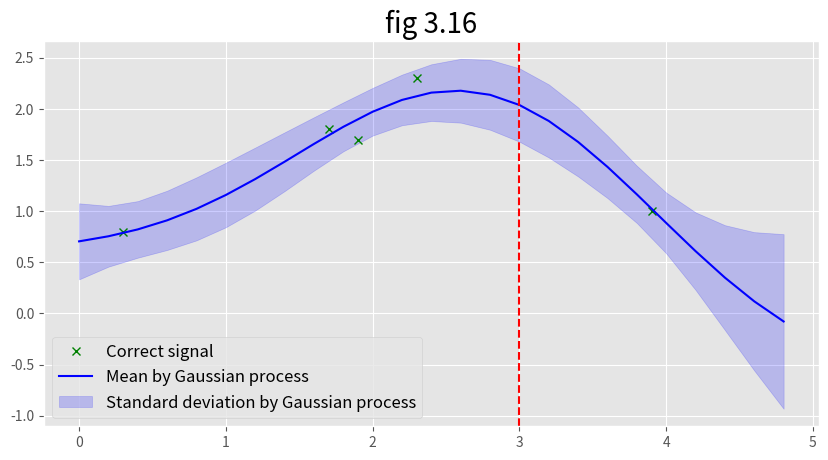

This figure's Python source:
# -*- coding: utf-8 -*-
"""Gaussian_Process_Chapter3.ipynb

Automatically generated by Colab.

Original file is located at
    https://colab.research.google.com/<link-removed>

# 『ガウス過程と機械学習』3章

# 一般的な回帰

## 図3.1の実装
基底関数を動径基底関数
$$
\phi_h (x) = \exp{\{-\frac{(x-\mu_h)^2}{\sigma^2}\}}\ , \ (h = -H , \frac{1}{H} - H , ... , - \frac{1}{H}+H , H)
$$

としたときの回帰問題をサンプルとして提示します．

動径基底関数を用いた場合に柔軟に複雑な関数が作り出せることがわかるでしょう．
"""

# coding: utf-8
import numpy as np
import matplotlib.pyplot as plt

plt.style.use('ggplot')

plt.style.available # スタイル確認

x = np.arange(-4 , 5 , 0.1 )

mu = np.arange(-3 , 5 , 1 )

sigma = 1

omega = np.array([-0.48 , -0.64 , 0.41 , 0.28 , 0.57 , 0.50 , -0.26 , 0.60])

def radial_basis_function(x , mu_h , sigma):
    phi = np.exp(- (x - mu_h / sigma)**2)
    return phi

def radial_basis_function_vecteor(x , mu , sigma):# xとmuは同じ次元のベクトル
    phi_vector = []
    length = len(mu)
    # ベクトルの各要素に対して基底関数を計算
    for i in range(length) :
        phi_vector.append(radial_basis_function(x , mu[i] , sigma))
    return phi_vector

def regression_function(x , omega , mu , sigma):
    phi_vector = radial_basis_function_vecteor(x , mu , sigma)
    y = np.dot(omega , phi_vector)
    return y
x1 = np.arange(-2, 2, 0.05) # x1点として[-2, 2]まで0.05刻みでサンプル
x2 = np.arange(-2, 2, 0.05)  # x2点として[-2, 2]まで0.05刻みでサンプル
x1, x2 = np.meshgrid(x1, x2)  # 上述のサンプリング点(x1,x2)を使ったメッシュ生成

phi_vector = radial_basis_function_vecteor(x , mu , sigma)

y = regression_function(x , omega , mu , sigma)

fig , ax = plt.subplots(figsize=(14, 6))

ax.plot(x , y , label = "regression_function")
ax.set_title("fig3.1")

"""柔軟に複雑な関数が扱える一方，$\omega$の次元が大きくすぎると過学習を起こすことはもちろん，計算量も大きくなります．(次元の呪い)

そこで，カーネル法を採用することで，基底関数$\phi$や$\omega$を明示的に表現せずに，カーネル関数$k(x,x')$を用いることで，カーネルトリックにより計算を行うことができます．

# カーネルリッジ回帰

教科書では，すぐにガウス過程回帰に入りますが，ここで足を止めビショップに習いカーネルリッジ回帰を実装してみます．

カーネルリッジ回帰の最適化アルゴリズムは，以下のようになります．

まず，カーネル$k(x,x')$を定義します．そのカーネル行列を用いて以下のように推定値を算出します．
$$
\hat{y}^*(x^* , D) = \vec{k}_*(K+\lambda I)^{-1}\vec{y}
$$

以下では，ガウシアンカーネルを用いた実装を具体的に示します．
"""

import numpy as np

class KernelRidgeRegression:
    def __init__(self, kernel='gaussian', bandwidth=1.0, regularization=0.1):
        self.kernel = kernel
        self.bandwidth = bandwidth
        self.regularization = regularization
        self.X = None
        self.y = None
        self.alpha = None

    # カーネル関数の計算
    def _calculate_similarity(self, x1, x2):
        if self.kernel == 'gaussian':
            distance = np.linalg.norm(x1 - x2)
            return np.exp(-0.5 * (distance / self.bandwidth) ** 2)
        elif self.kernel == 'linear':
            return np.dot(x1, x2)
        else:
            raise ValueError('Invalid kernel specified.')

    # グラム行列の計算
    def _calculate_kernel_matrix(self, X1, X2):
        n_samples1 = X1.shape[0]
        n_samples2 = X2.shape[0]
        K = np.zeros((n_samples1, n_samples2))
        for i in range(n_samples1):
            for j in range(n_samples2):
                K[i, j] = self._calculate_similarity(X1[i], X2[j])
        return K

    # 学習データから得られる式の係数を計算
    def fit(self, X, y):
        self.X = X
        self.y = y
        n_samples = X.shape[0]
        K = self._calculate_kernel_matrix(X, X)
        self.alpha = np.linalg.inv(K + self.regularization * np.eye(n_samples)).dot(y)

    # 予測
    def predict(self, X_test):
        y_pred = []
        K_test = self._calculate_kernel_matrix(X_test, self.X)
        for k_test in K_test:
            y_pred.append(np.dot(k_test, self.alpha))
        return np.array(y_pred)


# データセットの準備
X = np.array([[1], [2], [3], [4], [5]])
y = np.array([2.5, 3.7, 5.8, 2.4, 1.05])

# カーネルリッジ回帰モデルの作成と学習
model = KernelRidgeRegression(kernel='gaussian', bandwidth=1.0, regularization=0.1)
model.fit(X, y)

# 新しい入力データに対する予測
X_test = np.linspace(0, 6, 100).reshape(-1, 1)
y_pred = model.predict(X_test)

# プロット
plt.scatter(X, y, color='b', label='Training data')
plt.plot(X_test, y_pred, color='r', label='Kernel Ridge Regression')
plt.xlabel('X')
plt.ylabel('y')
plt.title('Kernel Ridge Regression')
plt.legend()
plt.savefig('Kernel Ridge Regression.png')
plt.close()

"""# ガウス過程回帰
教科書に戻ります．

ガウス過程回帰は，カーネル回帰を確率的なモデリングの枠組みで捉えた手法です．

>教科書の引用
>>実際に，後に説明する式(3.79)のガウス過程に基づく予測分布は，期待値がカーネルリッジ回帰の結果と一致し，これにさらに分散を加えてガウス分布としたものになっています．
>>>式(3.79) : $p(y^{*} | \vec{x}^{*} ,\mathcal{D}) = \mathcal{N} (\textbf{k}^{\top}_* K^{-1} \vec{y} , \textbf{k}_{**} - \textbf{k}^{\top}_* K^{-1} \textbf{k}_*)$

## 定義（確率過程)
:関数$f(x)$を確率的に生成する生成器

任意のN個の入力$\vec{x_1},...,\vec{x_N}$に対して，

N個の出力値$\vec{f_N} = (f(\vec{x_1}) ,..., f(\vec{x_N}))$の同時確率$p(\vec{f_N}) = p(f(\vec{x_1}) ,..., f(\vec{x_N}))$を与えることができるとき，この関係$f(・)$を確率過程と呼ぶ．

## 定義（ガウス過程）
確率過程$f(・)$が任意のN個の入力$\vec{x_1},...,\vec{x_N}$に対して，

N個の出力値$\vec{f_N} = (f(\vec{x_1}) ,..., f(\vec{x_N}))$の同時確率$p(\vec{f_N}) = p(f(\vec{x_1}) ,..., f(\vec{x_N}))$がガウス分布に従うとき，この関係$f(・)$をガウス過程と呼ぶ．これを

$$
f 〜 \textbf{GP}(\mu(\vec{x}), k(\vec{x}, \vec{x}'))
$$
とかく．

$\textbf{注意}$:
本来この分布は無限次元のガウス分布ですが，観測された有限個のデータに対する$(f(\vec{x_1}) ,..., f(\vec{x_N}))$に限って残りを周辺化したものを扱います．

## 図3.4の実装
ガウス過程の概念図を実装します．

ただし，今回カーネルは以下のように定義します．
$$
k(x , x^{'}) = \theta_1 \exp{\left( - \frac{(x - x^{'})^2}{\theta_2} \right)} + \theta_3 \delta(x , x^{'})
$$
"""

# coding: utf-8
import numpy as np
import matplotlib.pyplot as plt

plt.style.use('ggplot')

Theta_1 , Theta_2 , Theta_3 = 10 , 1 , 0.1

# カーネル関数を定義
def kernel(x, x_prime, p, q, r):
    if x == x_prime:
        delta = 1
    else:
        delta = 0

    kernel =  p*np.exp(-1 * (x - x_prime)**2 / q) + (r * delta)
    return kernel

# カーネル計算を実行する関数
def compute_kernel(X , Theta_1 , Theta_2 , Theta_3):
    inputdata_length = len(X)
    K = np.zeros((inputdata_length, inputdata_length)) # 2次元配列
    for x in range(inputdata_length):
        for x_prime in range(inputdata_length):
            K[x, x_prime] = kernel(X[x], X[x_prime], Theta_1, Theta_2, Theta_3)
    return K# coding: utf-8
import numpy as np
import matplotlib.pyplot as plt

plt.style.use('ggplot')

kai = np.arange(-4 , 5 , 0.1 )

"""データ点からグラム行列を学習"""

K = compute_kernel(kai , Theta_1 , Theta_2 , Theta_3)

fig, ax = plt.subplots(figsize=(6, 6) )
im = ax.imshow(K)
ax.set_title("fig3.4 Kernel Matrix")
plt.savefig('fig3.4 Kernel Matrix.png')
plt.close()

"""学習したグラム行列から，ガウス過程の分散を算出しサンプルを描写．"""

mu = 0 * kai
y = np.random.multivariate_normal(mu, K , 5)

fig, ax = plt.subplots(figsize=(10, 6) )
ax.plot(kai, y.T)
ax.set_title("fig3.4 plot")
plt.savefig('fig3.4 plot.png')
plt.close()

"""# 図3.11の実装

### 線形カーネル
$$
k(x , x^{'}) = \theta_1 x x^{'}
$$
"""

# カーネル関数を定義
def kernel(x, x_prime, p):
    return p * np.dot(x, x_prime)

# カーネル計算を実行する関数
def compute_kernel(X , Theta_1):
    inputdata_length = len(X)
    K = np.zeros((inputdata_length, inputdata_length)) # 2次元配列
    for x in range(inputdata_length):
        for x_prime in range(inputdata_length):
            K[x, x_prime] = kernel(X[x], X[x_prime], Theta_1)
    return K

kai = np.arange(-4 , 5 , 0.1 )

K = compute_kernel(kai , Theta_1)

fig, ax = plt.subplots(figsize=(6, 6) )
im = ax.imshow(K)
plt.savefig('線形カーネル.png')
plt.close()

mu = 0 * kai
y = np.random.multivariate_normal(mu, K , 5)

fig, ax = plt.subplots(figsize=(6, 6) )
ax.plot(kai, y.T)
ax.set_title("fig3.11 linear kernel")
plt.savefig('fig3.11 linear kernel.png')
plt.close()

"""### ガウスカーネル
$$
k(x , x^{'}) = \theta_1 \exp{\left( - \frac{(x - x^{'})^2}{\theta_2} \right)}
$$
"""

# カーネル関数を定義
def kernel(x, x_prime, p , q):
    return p * np.exp(-1 * (x - x_prime)**2 / q)

# カーネル計算を実行する関数
def compute_kernel(X , Theta_1 , Theta_2):
    inputdata_length = len(X)
    K = np.zeros((inputdata_length, inputdata_length)) # 2次元配列
    for x in range(inputdata_length):
        for x_prime in range(inputdata_length):
            K[x, x_prime] = kernel(X[x], X[x_prime], Theta_1 , Theta_2)
    return K

mu = 0 * kai
K = compute_kernel(kai , 1 , 1)
y = np.random.multivariate_normal(mu, K , 5)

fig, ax = plt.subplots(figsize=(6, 6) )
ax.plot(kai, y.T)
ax.set_title("fig3.11 gaussion kernel")
plt.savefig('fig3.11 gaussion kernel.png')
plt.close()

"""### ビショップ(6.63)
$$
k(x , x^{'}) = \theta_1 \exp{\left( - \frac{(x - x^{'})^2}{2 \theta_2} \right)} + \theta_3 + \theta_4 x x^{'}
$$
"""

# カーネル関数を定義
def kernel(x, x_prime, p , q , r , s):
    return p * np.exp(-1 * (x - x_prime)**2 / q) + r + s * x * x_prime

# カーネル計算を実行する関数
def compute_kernel(X , Theta_1 , Theta_2 , Theta_3 , Theta_4):
    inputdata_length = len(X)
    K = np.zeros((inputdata_length, inputdata_length)) # 2次元配列
    for x in range(inputdata_length):
        for x_prime in range(inputdata_length):
            K[x, x_prime] = kernel(X[x], X[x_prime], Theta_1 , Theta_2 , Theta_3 , Theta_4)
    return K

mu = 0 * kai
K = compute_kernel(kai , 1 , 1 , 1 , 1)
y = np.random.multivariate_normal(mu, K , 5)

fig, ax = plt.subplots(figsize=(6, 6) )
ax.plot(kai, y.T)
ax.set_title("Bishop")
plt.savefig('Bishop.png')
plt.close()

"""### 指数カーネル
$$
k(x , x^{'}) = \exp{\left( - \frac{|x - x^{'}|}{\theta} \right)}
$$

これはOUノイズに対応するもの．

#### ReMark:OUノイズ
OUノイズは，調和振動子ポテンシャルに従うブラウン運動である．

チャップマン・コロモゴロフ方程式(ガーディナー3.8.4節)
$$
\frac{\partial p(x , t)}{\partial t} =  \frac{\partial (k x p(x , t))}{\partial x} +\frac{D}{2} \frac{\partial^2 p(x , t)}{\partial x^2}
$$

確率微分方程式(ガーディナー4.5.4節)
$$
dx = -kx\ dt+ \sqrt{D}\ dW(t)
$$

積分方程式(ガーディナー4.5.4節)
$$
x(t) = x(0) \exp{\{-kt\}} + \sqrt{D} \int_0^t \exp{\{-k(t-s)\}} dW(s)
$$
"""

import numpy as np
import matplotlib.pyplot as plt

# パラメータの設定
k = 1.0  # ボルツマン定数 k
D = 0.5  # 熱浴の温度定数 D
dt = 0.01  # 時間刻み幅
T = 30.0  # シミュレーション時間
N = int(T / dt)  # シミュレーションのステップ数

# 初期条件
x0 = 2.0  # 初期値 x(0)
t = np.zeros(N)  # 時間の配列
x = np.zeros(N)  # xの値の配列
x[0] = x0

# シミュレーション
for i in range(N-1):
    dW = np.random.normal(0, np.sqrt(dt))  # Wiener過程の増分
    x[i+1] = x[i] - k * x[i] * dt + np.sqrt(D) * dW
    t[i+1] = t[i] + dt

# グラフのプロット
plt.plot(t, x)
plt.xlabel('Time')
plt.ylabel('x')
plt.title('Simulation of the Ornstein-Uhlenbeck process')
plt.grid(True)
plt.savefig('Simulation of the Ornstein-Uhlenbeck process.png')
plt.close()

import numpy as np
import matplotlib.pyplot as plt

# パラメータの設定
k = 1.0  # 定数 k
D = 0.5  # ノイズの強度 D
dt = 0.01  # 時間刻み幅
T = 30.0  # シミュレーション時間
N = int(T / dt)  # シミュレーションのステップ数

# 初期条件
x0 = 5.0  # 初期値 x(0)
t = np.zeros(N)  # 時間の配列

# シミュレーションの繰り返し
num_simulations = 5  # シミュレーション回数
simulations = np.zeros((num_simulations, N))  # シミュレーション結果の配列

for i in range(num_simulations):
    x = np.zeros(N)  # xの値の配列
    x[0] = x0

    for j in range(N-1):
        dW = np.random.normal(0, np.sqrt(dt))  # Wiener過程の増分
        x[j+1] = x[j] - k * x[j] * dt + np.sqrt(D) * dW
        t[j+1] = t[j] + dt

    simulations[i] = x

# 元の0から観測時間までのプロット
plt.figure(figsize=(8, 4))
for i in range(num_simulations):
    plt.plot(t, simulations[i], label=f'Simulation {i+1}')
plt.xlabel('Time')
plt.ylabel('x')
plt.title('Simulations of the Ornstein-Uhlenbeck process')
plt.legend()
plt.grid(True)
plt.tight_layout()
plt.savefig('Simulations of the Ornstein-Uhlenbeck process.png')
plt.close()

# 時間範囲の指定
t_start = 10.0
t_end = 20.0
start_index = int(t_start / dt)
end_index = int(t_end / dt)

# 時間指定したプロット
plt.figure(figsize=(8, 4))
for i in range(num_simulations):
    plt.plot(t[start_index:end_index], simulations[i, start_index:end_index], label=f'Simulation {i+1}')
plt.xlabel('Time')
plt.ylabel('x')
plt.title('Simulations of the Ornstein-Uhlenbeck process (Time: 10 to 20)')
plt.legend()
plt.grid(True)
plt.tight_layout()
plt.savefig('Simulations of the Ornstein-Uhlenbeck process (Time: 10 to 20).png')
plt.close()

"""理論的な期待値
$$
E[x(t)] = x_0 \exp{\{-kt\}}
$$

理論的な分散
$$
Var[x(t)] = \frac{D}{2k} (1 - \exp{\{-2kt\}})
$$
"""

import numpy as np
import matplotlib.pyplot as plt

# パラメータの設定
k = 1.0  # ボルツマン定数 k
D = 0.5  # 熱浴の温度定数 D
dt = 0.01  # 時間刻み幅
T = 30.0  # シミュレーション時間
N = int(T / dt)  # シミュレーションのステップ数

# 初期条件
x0 = 1.0  # 初期値 x(0)
t = np.zeros(N)  # 時間の配列

# シミュレーションの繰り返し
num_simulations = 1000  # シミュレーション回数
simulations = np.zeros((num_simulations, N))  # シミュレーション結果の配列

for i in range(num_simulations):
    x = np.zeros(N)  # xの値の配列
    x[0] = x0

    for j in range(N-1):
        dW = np.random.normal(0, np.sqrt(dt))  # Wiener過程の増分
        x[j+1] = x[j] - k * x[j] * dt + np.sqrt(D) * dW
        t[j+1] = t[j] + dt

    simulations[i] = x

# 期待値と分散の推定値の計算
mean_estimates = np.mean(simulations, axis=0)
variance_estimates = np.var(simulations, axis=0)

# 理論的な期待値と分散の計算
x_theoretical = x0 * np.exp(-k * t)
mean_theoretical = x0 * np.exp(-k * t)
variance_theoretical = (D / (2 * k)) * (1 - np.exp(-2 * k * t))

# グラフのプロット
plt.figure(figsize=(10, 4))

plt.subplot(1, 2, 1)
plt.plot(t, mean_estimates, label='Estimate')
plt.plot(t, mean_theoretical, 'r--', label='Theoretical')
plt.xlabel('Time')
plt.ylabel('Mean')
plt.title('Estimate of Mean')
plt.legend()

plt.subplot(1, 2, 2)
plt.plot(t, variance_estimates, label='Estimate')
plt.plot(t, variance_theoretical, 'r--', label='Theoretical')
plt.xlabel('Time')
plt.ylabel('Variance')
plt.title('Estimate of Variance')
plt.legend()

plt.tight_layout()
plt.savefig('Estimate of Variance.png')
plt.close()

"""#### OUノイズの定常状態
OUノイズの定常分布は，以下のようになる．
$$
p_s(x) = \sqrt{ \frac{k}{\pi D} } \exp{\left( - \frac{ k x^2}{D} \right)}
$$

また，定常自己相関関数は以下のようになる．
$$
C(\tau) = \frac{D}{2k} \exp{\{-k|\tau|\}}
$$

この自己相関関数が，指数カーネルと一致します．

Remark:指数カーネル
$$
k(x , x^{'}) = \exp{\left( - \frac{|x - x^{'}|}{\theta} \right)}
$$

話は指数カーネルに戻ります．
"""

# カーネル関数を定義
def kernel(x, x_prime, p):
    return np.exp(-1 * np.abs(x - x_prime) / p)

# カーネル計算を実行する関数
def compute_kernel(X , Theta_1):
    inputdata_length = len(X)
    K = np.zeros((inputdata_length, inputdata_length)) # 2次元配列
    for x in range(inputdata_length):
        for x_prime in range(inputdata_length):
            K[x, x_prime] = kernel(X[x], X[x_prime], Theta_1)
    return K

kai = np.arange(0 , 10 , 0.01 )

K = compute_kernel(kai , 1)

fig, ax = plt.subplots(figsize=(6, 6) )
im = ax.imshow(K)
plt.savefig('指数カーネカーネル.png')
plt.close()

mu = 0 * kai
y = np.random.multivariate_normal(mu, K , 5)

fig, ax = plt.subplots(figsize=(8, 5) )
ax.plot(kai, y.T)
ax.set_title("fig3.11 exponential kernel")
plt.savefig('fig3.11 exponential kernel.png')
plt.close()

"""### 周期カーネル
$$
k(x , x^{'}) = \exp{\left( \theta_1 \cos(|x-x^{\prime}| / \theta_2)\right)}
$$
"""

# カーネル関数を定義
def kernel(x, x_prime, p):
    return np.exp(p * np.cos(x - x_prime) / p)

# カーネル計算を実行する関数
def compute_kernel(X , Theta_1):
    inputdata_length = len(X)
    K = np.zeros((inputdata_length, inputdata_length)) # 2次元配列
    for x in range(inputdata_length):
        for x_prime in range(inputdata_length):
            K[x, x_prime] = kernel(X[x], X[x_prime], Theta_1)
    return K

kai = np.arange(-20 , 20 , 0.1 )

K = compute_kernel(kai , Theta_1)

fig, ax = plt.subplots(figsize=(6, 6) )
im = ax.imshow(K)
plt.savefig('周期カーネル.png')
plt.close()

mu = 0 * kai
y = np.random.multivariate_normal(mu, K , 3)

fig, ax = plt.subplots(figsize=(6, 6) )
ax.plot(kai, y.T)
ax.set_title("fig3.1 periodic kernel ")
plt.savefig('fig3.1 periodic kernel.png')
plt.close()

"""## 図3.16の実装
ガウス過程回帰の予測結果に関する図の再現
"""

x = np.array([1.7 , 3.9, 1.9 , 0.3 , 2.3])
y = np.array([1.8 , 1.0 , 1.7 , 0.8 , 2.3])

plt.scatter(x, y)
plt.xlabel('x')
plt.ylabel('y')
plt.ylim(-1, max(max(y), abs(min(y))) + 1)
plt.axvline(x=3.0, linestyle='dashed', color='red')
plt.title('figure 3.14')
plt.savefig('figure 3.14.png')
plt.close()

"""教科書P84の公式3.8より$\vec{y}^{*}$の予測分布は
$$
p(y^{*} | \vec{x}^{*} ,\mathcal{D}) = \mathcal{N} (\textbf{k}^{\top}_* K^{-1} \vec{y} , \textbf{k}_{**} - \textbf{k}^{\top}_* K^{-1} \textbf{k}_*)
$$
ただし，グラム行列$K$は
$$
K^{(train) } =
\begin{pmatrix}
k(x_1 , x_1) & k(x_1,x_2) & k(x_1,x_3) & ・・・ & k(x_1,x_{N_{train}}) \\
k(x_2,x_1)  & k(x_2,x_2) & k(x_2,x_3) & ・・・ & k(x_2,x_{N_{train}})  \\
k(x_3,x_1)  & k(x_3,x_2) & k(x_3,x_3) & ・・・ & k(x_3,x_{N_{train}}) \\
・& ・& ・& ・・・ & ・\\
・& ・& ・& ・・・ & ・\\
・& ・& ・& ・・・ & ・\\
k(x_{N_{train} }, x_1) & k(x_{N_{train}} , x_2) & k(x_{N_{train}} , x_3) & ・・・ & k(x_{N_{train}} , x_{N_{train}}) \\
\end{pmatrix}
$$

また，$\textbf{k}_*$は，以下のようなベクトルになります．
$$
\textbf{k}_* = (k(x^*,x_1) , k(x^*,x_2) , k(x^*,x_3) ,.... ,k(x^*,x_{N_{train}}))\top
$$

図3.16の予測では，以下のカーネルでやっています．
$$
k(x , x^{'}) = \theta_1 \exp{\left( - \frac{(x - x^{'})^2}{\theta_2} \right)} + \theta_3 \delta(x , x^{'})
$$
"""

# カーネル関数を定義
def kernel(x, x_prime, p, q, r):
    if x == x_prime:
        delta = 1
    else:
        delta = 0

    kernel =  p*np.exp(-1 * (x - x_prime)**2 / q) + (r * delta)
    return kernel

# グラム行列の計算
def compute_kernel(X , Theta_1 , Theta_2 , Theta_3):
    inputdata_length = len(X)
    K = np.zeros((inputdata_length, inputdata_length)) # 2次元配列
    for x in range(inputdata_length):
        for x_prime in range(inputdata_length):
            K[x, x_prime] = kernel(X[x], X[x_prime], Theta_1, Theta_2, Theta_3)
    return K

# パラメータ値
Theta_1 = 1
Theta_2 = 5
Theta_3 = 0.01


# カーネル計算
K = compute_kernel(x , Theta_1 , Theta_2 , Theta_3)

# K^{-1} * y を計算する関数
def Expected_train(K , y):
    yy = np.dot(np.linalg.inv(K), y) # np.linalg.invは逆行列
    return yy

x_asterisk  = np.arange(0 , 5 , 0.2 )

# 予測分布の期待値，分散の計算
def predict(X_train , X_test , y , Theta_1 , Theta_2 , Theta_3) :
    # 平均
    mu = []
    # 分散
    var = []

    train_length = len(X_train)
    test_length = len(X_test)
    for x_test in range(test_length):

    # テストデータとトレーニングデータ間のカーネル行列の下地を準備
        k = np.zeros(train_length)
        for x in range(train_length):

            # 訓練データとテストデータのカーネル
            k[x] = kernel(X_train[x], X_test[x_test], Theta_1, Theta_2, Theta_3) # (3.68)式

            #テストデータ同士のカーネル
        s = kernel(X_test[x_test], X_test[x_test], Theta_1, Theta_2, Theta_3) # (3.69)式

    # K^{-1} * y を計算
        yy = Expected_train(K , y)
        print('重み',K)

    # 内積はドットで計算して, 平均値の配列に追加
        mu.append(np.dot(k, yy)) # (3.74)式の期待値

    # 先に『k * K^-1』の部分を(内積なのでドットで)計算
        kK_ = np.dot(k, np.linalg.inv(K))

    # 後半部分との内積をドットで計算して, 分散の配列に追加
        var.append(s - np.dot(kK_, k.T)) # (3.74)式の分散

    return mu , var

mu , var = predict(x , x_asterisk , y , Theta_1 , Theta_2 , Theta_3)

# 予測分布の描画
import numpy as np
import matplotlib.pyplot as plt

# ガウス過程回帰の結果をプロットする関数
def Gaussian_result(X_train, y_train, X_test, mu, var):
    # 分散を標準偏差に変換
    std = np.sqrt(var)

    plt.figure(figsize=(10, 5))
    plt.title('fig 3.16', fontsize=20)

    # 元の信号
    plt.plot(X_train, y_train, 'x', color='green', label='Correct signal')

    # ガウス過程で求めた平均値を信号化
    plt.plot(X_test, mu, color='blue', label='Mean by Gaussian process')

    plt.axvline(x=3.0, linestyle='dashed', color='red')

    # ガウス過程で求めた標準偏差を範囲化 alphaは透明度
    plt.fill_between(X_test, mu - 2 * std, mu + 2 * std, alpha=0.2, color='blue', label='Standard deviation by Gaussian process')

    plt.legend(fontsize=12)
    plt.savefig('result.png')
plt.close()

Gaussian_result(x , y , x_asterisk  , mu , var )

